5-way image classification set "dataset_split" from GitHub (AnGelo1007/cropintel-ai-platform); label vocabulary: corn, eggplant, pepper, rice, tomato.

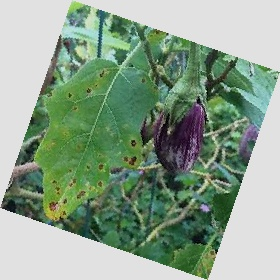
Label: eggplant

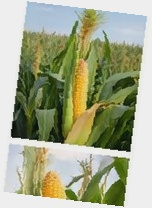
Label: corn

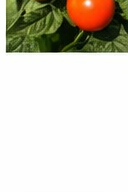
Label: tomato

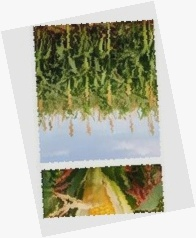
Label: corn

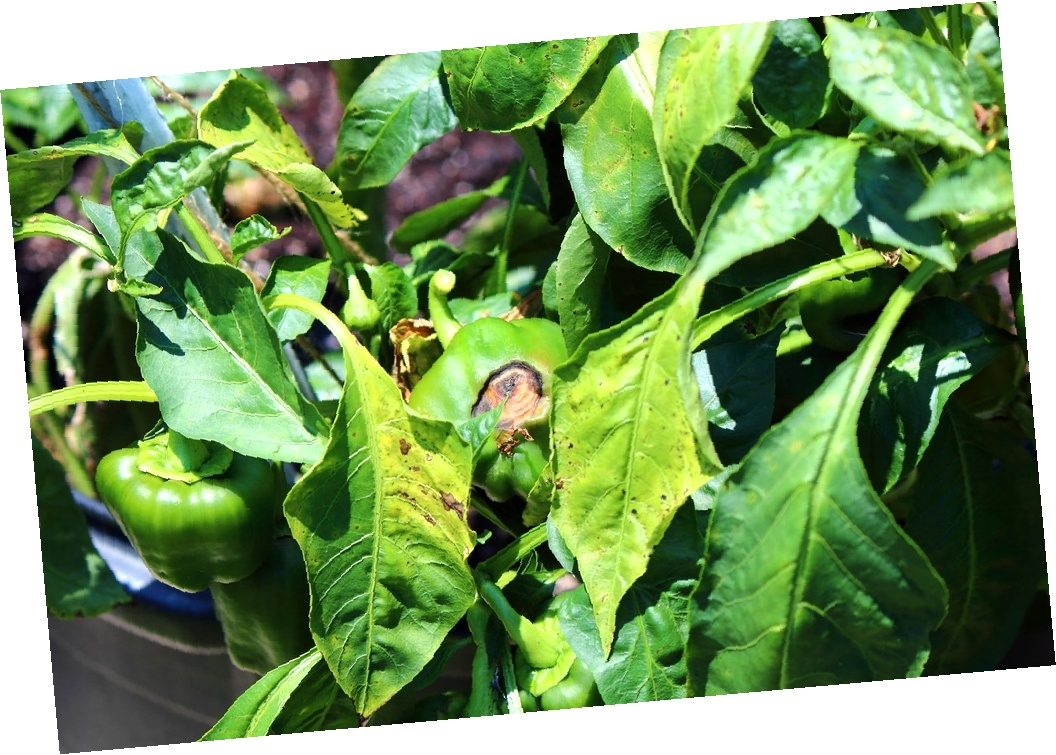
Label: pepper

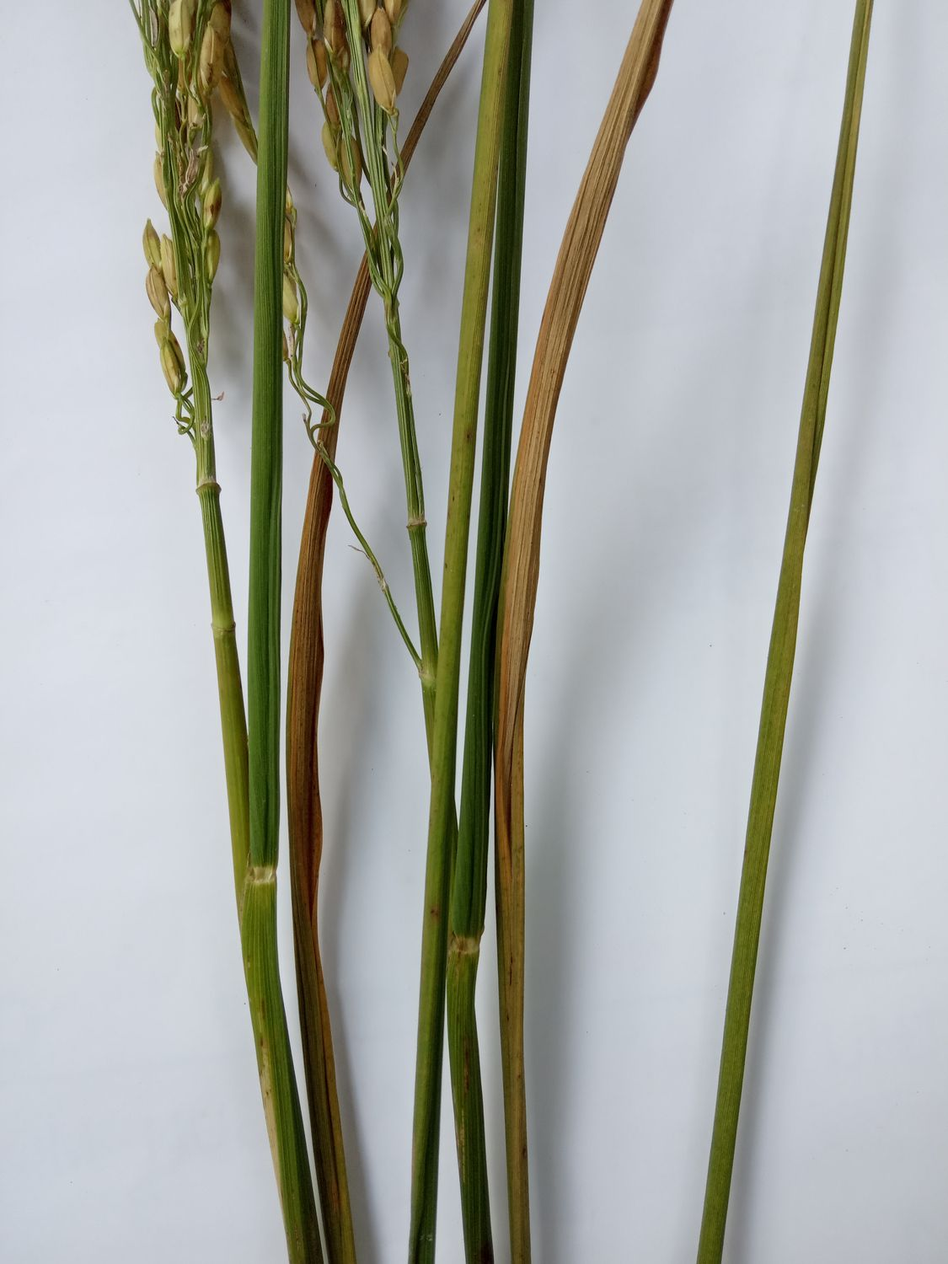
Label: rice
